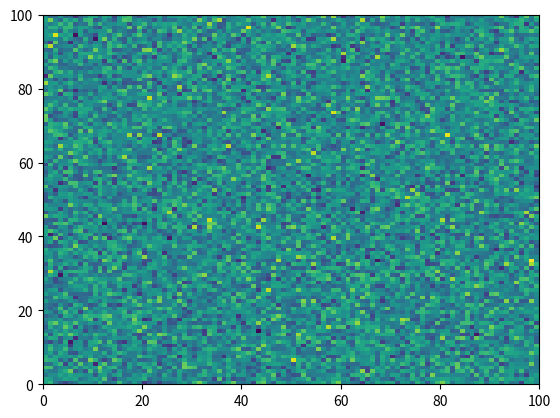

The script that saved this image: (Note: this script raises an exception after producing the figure.)
%matplotlib inline

# [redacted]
# License: BSD 3 clause

import numpy as np
import matplotlib.pyplot as plt

plt.pcolormesh(np.random.randn(100, 100))

iae

plt.plot('Strings are not a valid argument for the plot function')